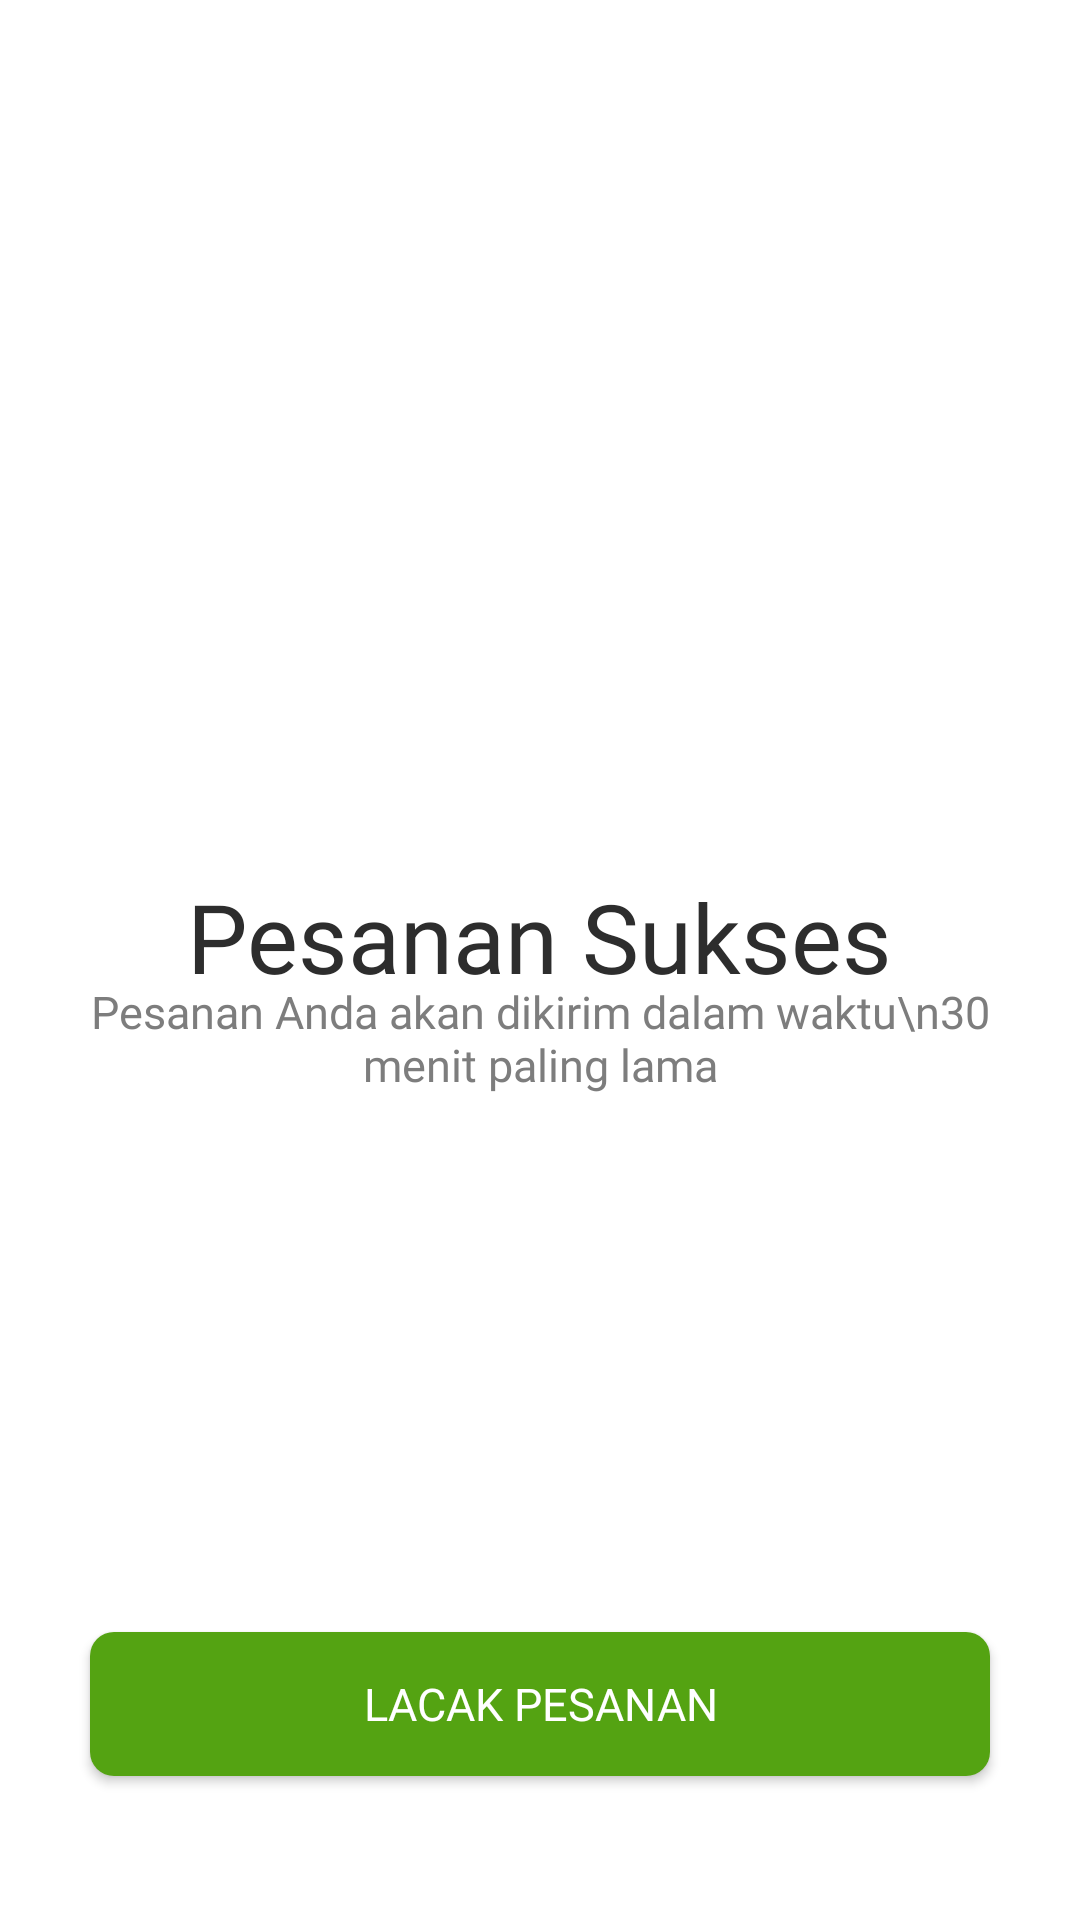

Reconstruct the res/layout file that produces this screen, plus the resources it refers to.
<!-- AndroidManifest.xml: application theme Theme.GaldanAja -->
<!-- res/layout/pesanan_sukses.xml -->
<?xml version="1.0" encoding="utf-8"?>
<RelativeLayout xmlns:android="http://schemas.android.com/apk/res/android"
    android:layout_width="match_parent"
    android:layout_height="match_parent"
    android:background="#FFFFFF"
    android:padding="24dp">

    <ImageView
        android:id="@+id/btn_close"
        android:layout_width="24dp"
        android:layout_height="24dp"
        android:src="@drawable/silang"
        android:layout_alignParentTop="true"
        android:layout_alignParentStart="true"
        android:layout_marginTop="13dp"/>

    <LinearLayout
        android:id="@+id/isi_konten"
        android:layout_width="match_parent"
        android:layout_height="wrap_content"
        android:orientation="vertical"
        android:gravity="center"
        android:layout_centerInParent="true">

        <ImageView
            android:layout_width="wrap_content"
            android:layout_height="wrap_content"
            android:src="@drawable/check"
            android:layout_marginBottom="16dp" />

        <TextView
            android:layout_width="wrap_content"
            android:layout_height="wrap_content"
            android:text="Pesanan Sukses"
            android:textSize="32sp"
            android:fontFamily="@font/poppins_bold"
            android:textColor="#2D2D2D"
            android:layout_marginBottom="8dp" />

        <TextView
            android:layout_width="wrap_content"
            android:layout_height="wrap_content"
            android:text="Pesanan Anda akan dikirim dalam waktu\n30 menit paling lama"
            android:textColor="#7D7D7D"
            android:textAlignment="center"
            android:gravity="center"
            android:fontFamily="@font/poppins_regular"
            android:textSize="15sp"
            android:layout_marginTop="-15dp"/>
    </LinearLayout>

    <androidx.appcompat.widget.AppCompatButton
        android:id="@+id/lacak_pesanan"
        android:layout_width="300dp"
        android:layout_height="48dp"
        android:text="Lacak pesanan"
        android:fontFamily="@font/poppins_bold"
        android:textSize="15sp"
        android:textColor="#FFFFFF"
        android:background="@drawable/kotak_buatpesanan"
        android:layout_alignParentBottom="true"
        android:layout_centerHorizontal="true"
        android:layout_marginBottom="24dp" />
</RelativeLayout>
<!-- resources referenced by this layout -->
<resources>
  <!-- drawable kotak_buatpesanan (drawable) -->
  <shape xmlns:android="http://schemas.android.com/apk/res/android">
      <solid android:color="#54A312" />
      <corners android:radius="8dp" />
  </shape>
  <style name="Theme.GaldanAja" parent="Base.Theme.GaldanAja" />
  <style name="Base.Theme.GaldanAja" parent="Theme.Material3.DayNight.NoActionBar">
          
          
          <item name="android:statusBarColor">@color/green700</item>
  
  
      </style>
  <color name="green700">#408308</color>
</resources>
